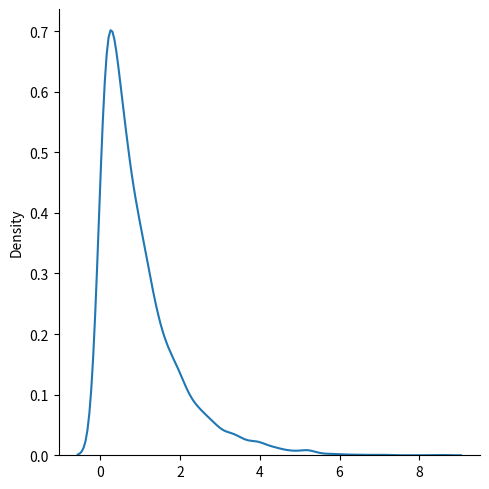

The matplotlib source for this figure:
# Exponential distribution is used for describing time till next event e.g. failure/success etc.
#
# It has two parameters:
#
# scale - inverse of rate ( see lam in poisson distribution ) defaults to 1.0.
#
# size - The shape of the returned array.


from numpy import random
import matplotlib.pyplot as plt
import seaborn as sns

sns.displot(random.exponential(size=4000), kind="kde")

plt.show()